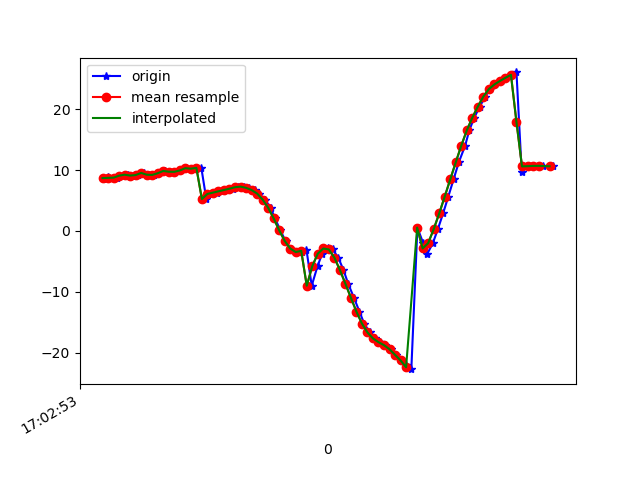

The data file committed next to this chart (first rows):
1618851773554, 1547469388345767, 8.504583, 19.524912, -16.65151
1618851773558, 1547469407576537, 8.857, 19.86, -15.94
1618851773577, 1547469426807307, 8.722, 20.8, -16.59
1618851773593, 1547469446038077, 8.755, 21.04, -16.72
1618851773613, 1547469465268847, 9.076, 21.42, -15.97
1618851773631, 1547469484499617, 9.239, 22.72, -16.1
1618851773651, 1547469503730387, 9.095, 22.92, -16.63
1618851773670, 1547469522961157, 9.18, 22.85, -16.17
1618851773689, 1547469542191927, 9.529, 23.29, -15.39
1618851773709, 1547469561422697, 9.237, 23.79, -16.23
1618851773727, 1547469580653467, 9.205, 23.89, -16.5
1618851773746, 1547469599884237, 9.48, 24.16, -15.85
1618851773766, 1547469619115007, 9.853, 25, -15.05
1618851773784, 1547469638477663, 9.728, 25.43, -15.54
1618851773803, 1547469657708433, 9.712, 25.39, -15.69
1618851773824, 1547469676939203, 9.938, 25.38, -15.09
1618851773841, 1547469696169973, 10.31, 25.94, -14.41
1618851773861, 1547469715400743, 10.2, 26.17, -15.2
1618851773879, 1547469734631513, 10.24, 26.06, -15.72
1618851773898, 1547469753862283, 10.36, 26.01, -15.91
1618851773916, 1547469773093053, 5.242, 22.91, -16.45
1618851773938, 1547469792323823, 6.081, 26.16, -16.08
1618851773956, 1547469811554593, 6.296, 26.17, -16.25
1618851773975, 1547469830785363, 6.511, 26.22, -16.46
1618851773995, 1547469850016133, 6.728, 26.31, -16.68
1618851774013, 1547469869246903, 6.941, 26.48, -16.9
1618851774032, 1547469888477673, 7.182, 26.88, -17.09
1618851774051, 1547469907708443, 7.282, 27.54, -17.08
1618851774071, 1547469926939213, 7.08, 28.29, -16.69
1618851774091, 1547469946169983, 6.722, 29.27, -15.93
1618851774108, 1547469965400753, 6.146, 30.57, -14.32
1618851774128, 1547469984631523, 5.16, 31.49, -11.52
1618851774149, 1547470003862293, 3.825, 32.16, -7.405
1618851774165, 1547470023093063, 2.077, 32.62, -2.056
1618851774184, 1547470042323833, 0.126, 32.06, 4.394
1618851774203, 1547470061554603, -1.62, 30.7, 11.62
1618851774222, 1547470080785373, -2.882, 28.64, 19.15
1618851774242, 1547470100016143, -3.458, 26.07, 26.48
1618851774261, 1547470119246913, -3.438, 23.55, 33.92
1618851774279, 1547470138477683, -3.085, 21.05, 41.69
1618851774298, 1547470157708453, -8.986, 19.47, 43.89
1618851774319, 1547470176939223, -5.776, 16.8, 54.68
1618851774336, 1547470196169993, -3.724, 14.47, 62.38
1618851774356, 1547470215400763, -2.874, 12.89, 67.85
1618851774374, 1547470234631533, -3.037, 11.58, 72.12
1618851774394, 1547470253862303, -4.359, 10.44, 75.09
1618851774413, 1547470273093073, -6.389, 9.42, 76.91
1618851774430, 1547470292323843, -8.651, 8.614, 77.75
1618851774451, 1547470311554613, -10.96, 8.021, 77.83
1618851774471, 1547470330785383, -13.24, 7.639, 77.3
1618851774488, 1547470350016153, -15.2, 7.323, 76.14
1618851774508, 1547470369246923, -16.66, 6.908, 74.3
1618851774526, 1547470388477693, -17.64, 6.407, 71.81
1618851774545, 1547470407708463, -18.26, 5.825, 68.78
1618851774564, 1547470426939233, -18.75, 5.189, 65.33
1618851774584, 1547470446170003, -19.42, 4.665, 61.46
1618851774605, 1547470465400773, -20.33, 4.498, 57.22
1618851774621, 1547470484631543, -21.25, 4.755, 52.77
1618851774640, 1547470503862313, -22.06, 5.379, 48.2
1618851774659, 1547470523093083, -22.68, 6.399, 43.45
1618851774681, 1547470542323853, 0.5572, 13.1, 46.75
... 26 more rows
